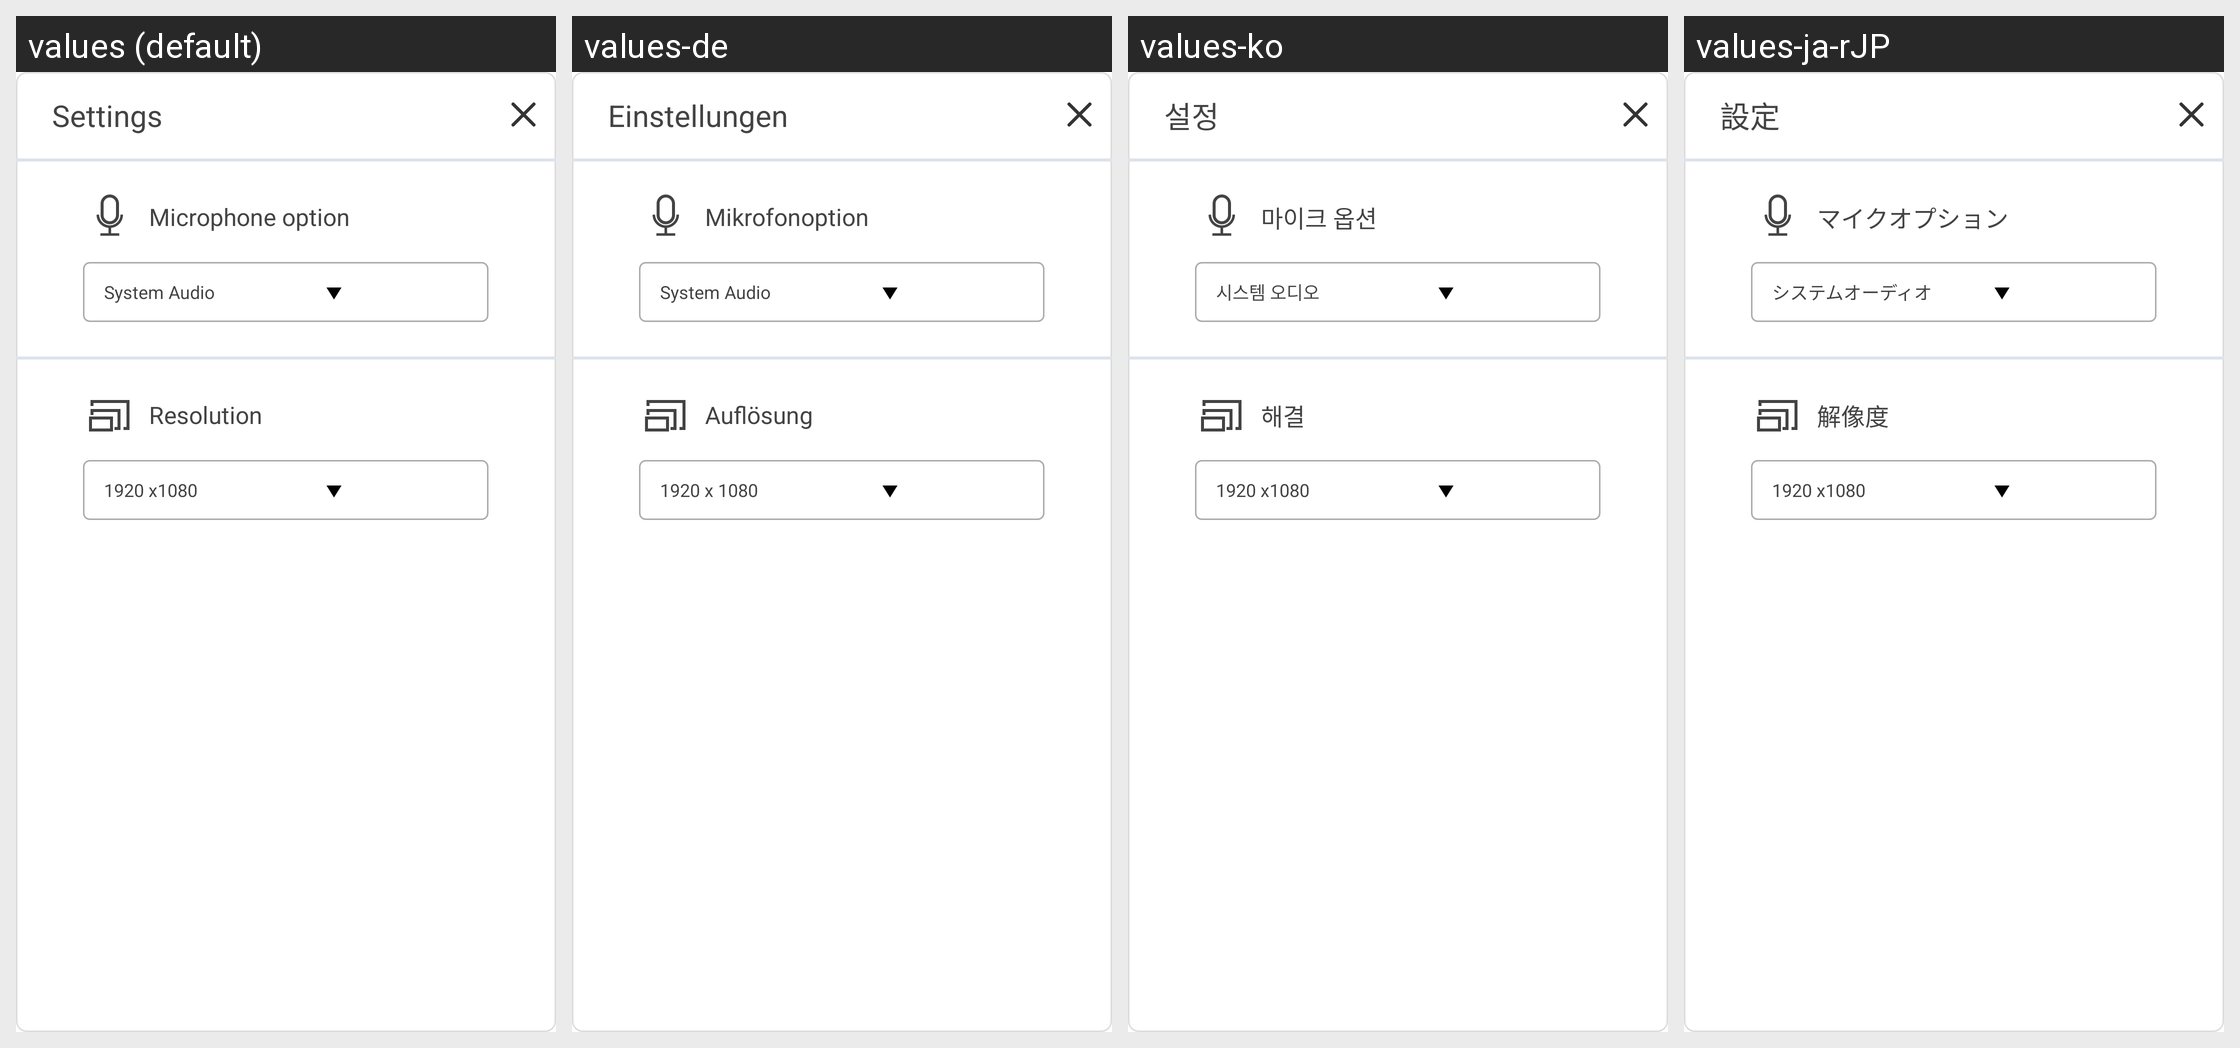

This grid shows one Android layout under several languages. Give, for every string resource on the screen, its name, the default text and each shown locale's text.
Android screen res/layout/setting_layout.xml rendered under 4 locales, left to right: values (default), values-de, values-ko, values-ja-rJP. Device: Nexus 5 (rendered at 1080×1920; each locale shown at half size, 540×960, under a caption strip naming it); theme AppTheme.Transparent.
Other locales in the repository, not shown: values-ar, values-bg, values-bs, values-cs, values-da, values-da-rDK, values-de-rDE, values-es, values-es-rES, values-fa, values-fi, values-fi-rFI, values-fr, values-fr-rFR, values-hr, values-hu, values-in, values-it, values-it-rIT, values-ja, values-ko-rKR, values-lt, values-mk-rMK, values-nb, values-nl, values-nl-rNL, values-no, values-pl, values-pt-rBR, values-ro, values-ru, values-ru-rRU, values-sk, values-sl, values-sv, values-sv-rSE, values-th, values-tr, values-tr-rTR, values-uk, values-vi, values-zh-rCN, values-zh-rTW.
Strings drawn on this screen, with the default value and each locale's value (text and hints the layout hard-codes, and strings that could not be matched under every locale, appear in the picture but are not listed):

setting_title
  values: Settings
  values-de: Einstellungen
  values-ko: 설정
  values-ja-rJP: 設定

mic_option
  values: Microphone option
  values-de: Mikrofonoption
  values-ko: 마이크 옵션
  values-ja-rJP: マイクオプション

system_auto
  values: System Audio
  values-de: System Audio
  values-ko: 시스템 오디오
  values-ja-rJP: システムオーディオ

Resolution
  values: Resolution
  values-de: Auflösung
  values-ko: 해결
  values-ja-rJP: 解像度

two_definition
  values: 1920 x1080
  values-de: 1920 x 1080
  values-ko: 1920 x1080
  values-ja-rJP: 1920 x1080
